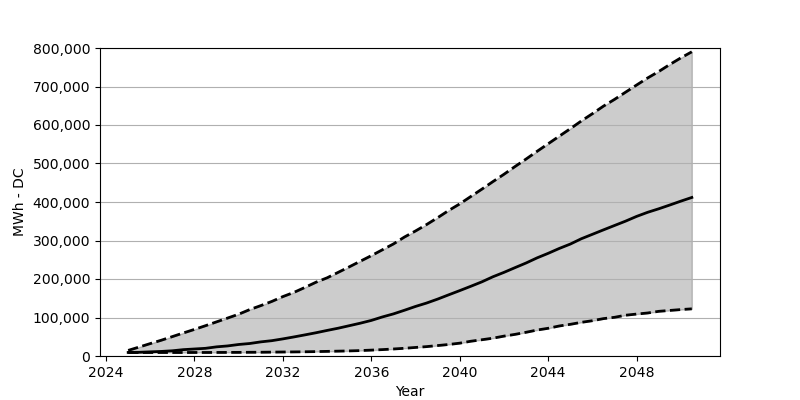

The file beside this chart, header and first rows:
Date, Low, Base, High
2025-01, 9069, 9232, 14543
2025-07, 9069, 9641, 23285
2026-01, 9069, 10785, 32273
2026-07, 9069, 11847, 40933
2027-01, 9069, 13563, 50411
2027-07, 9069, 16504, 59807
2028-01, 9151, 18220, 69121
2028-07, 9151, 19936, 78680
2029-01, 9232, 23776, 88730
2029-07, 9314, 26145, 98534
2030-01, 9396, 29903, 108584
2030-07, 9641, 32436, 120512
2031-01, 9723, 36685, 130889
2031-07, 10050, 39790, 141674
2032-01, 10376, 44447, 154338
2032-07, 10621, 49512, 165204
2033-01, 10948, 54905, 178277
2033-07, 11438, 60379, 191676
2034-01, 12010, 66425, 203115
2034-07, 12582, 72144, 217168
2035-01, 13236, 78680, 231547
2035-07, 14053, 85135, 246009
2036-01, 15279, 92407, 260634
2036-07, 16586, 101394, 275831
2037-01, 18220, 109401, 291109
2037-07, 20017, 118797, 309002
2038-01, 22223, 128764, 324853
2038-07, 24348, 137507, 341357
2039-01, 27126, 147801, 359331
2039-07, 29903, 158831, 377878
2040-01, 33335, 169861, 395117
2040-07, 38319, 181055, 414236
2041-01, 42241, 192657, 433436
2041-07, 46244, 205729, 452882
2042-01, 51637, 217249, 472082
2042-07, 56130, 229423, 492018
2043-01, 61604, 241597, 511626
2043-07, 67405, 254833, 531562
2044-01, 71981, 266680, 551334
2044-07, 77945, 279262, 570861
2045-01, 82275, 290782, 590470
2045-07, 87423, 304508, 610406
2046-01, 91671, 316110, 629443
2046-07, 97064, 327549, 648888
2047-01, 100495, 338987, 666536
2047-07, 105888, 350181, 685083
2048-01, 108911, 362600, 703874
2048-07, 111688, 373221, 722176
2049-01, 116019, 382372, 739007
2049-07, 118306, 392094, 757063
2050-01, 120594, 402226, 774384
2050-07, 122473, 411785, 790153
